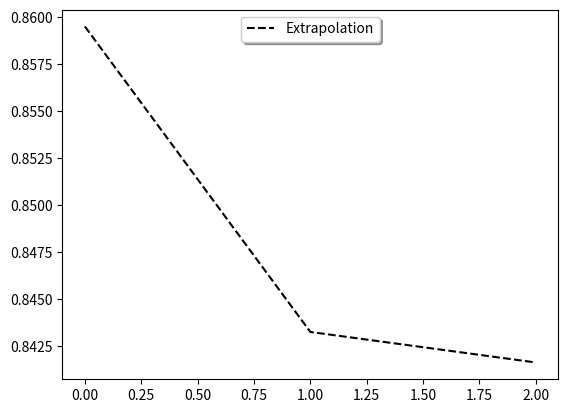

Write Python code to recreate this figure.
import numpy as np
from sympy import *
import matplotlib.pyplot as plt
import time


def extrapolation(func,x, n, h):
	funch = eval(str(func))
	h = h /2
	funch2 = eval(str(func))

	return (2**n *funch2 - funch)/ (2**n -1)

def plot(result):
	plt.plot(result,'k--',label= "Extrapolation")

	legend = plt.legend(loc='upper center', shadow=True)
	frame = legend.get_frame()
	plt.show()

def main():
	x = Symbol('x')
	h = Symbol('h')
	hval = [0.1, 0.01,0.001]
	xval = 1
	func = sin(x+h)
	result = []
	n = 2
	start = time.time()
	for item in hval :
		result.append(extrapolation(func, xval, n, item))
	end = time.time()
	timeElapsed = end-start
	print ("Elapsed time: %f" % timeElapsed)
	plot(result)


if __name__ == "__main__":
	main()
